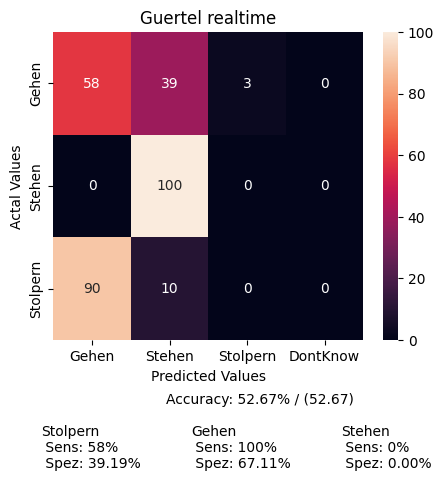

The data file committed next to this chart (first rows):
, Gehen, Stehen, Stolpern, DontKnow
Gehen, 22, 15, 1, 0
Stehen, 0, 53, 0, 0
Stolpern, 9, 1, 0, 0
